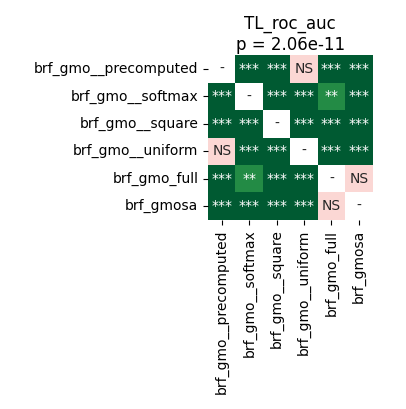

The file beside this chart, header and first rows:
	brf_gmo__precomputed	brf_gmo__softmax	brf_gmo__square	brf_gmo__uniform	brf_gmo_full	brf_gmosa
brf_gmo__precomputed	1.0	4.57763671875e-05	4.57763671875e-05	0.8603	0.0003815	4.57763671875e-05
brf_gmo__softmax	4.57763671875e-05	1.0	4.57763671875e-05	4.57763671875e-05	0.007254	4.57763671875e-05
brf_gmo__square	4.57763671875e-05	4.57763671875e-05	1.0	4.57763671875e-05	4.57763671875e-05	4.57763671875e-05
brf_gmo__uniform	0.8603	4.57763671875e-05	4.57763671875e-05	1.0	0.0002081	4.57763671875e-05
brf_gmo_full	0.0003815	0.007254	4.57763671875e-05	0.0002081	1.0	0.07007
brf_gmosa	4.57763671875e-05	4.57763671875e-05	4.57763671875e-05	4.57763671875e-05	0.07007	1.0
